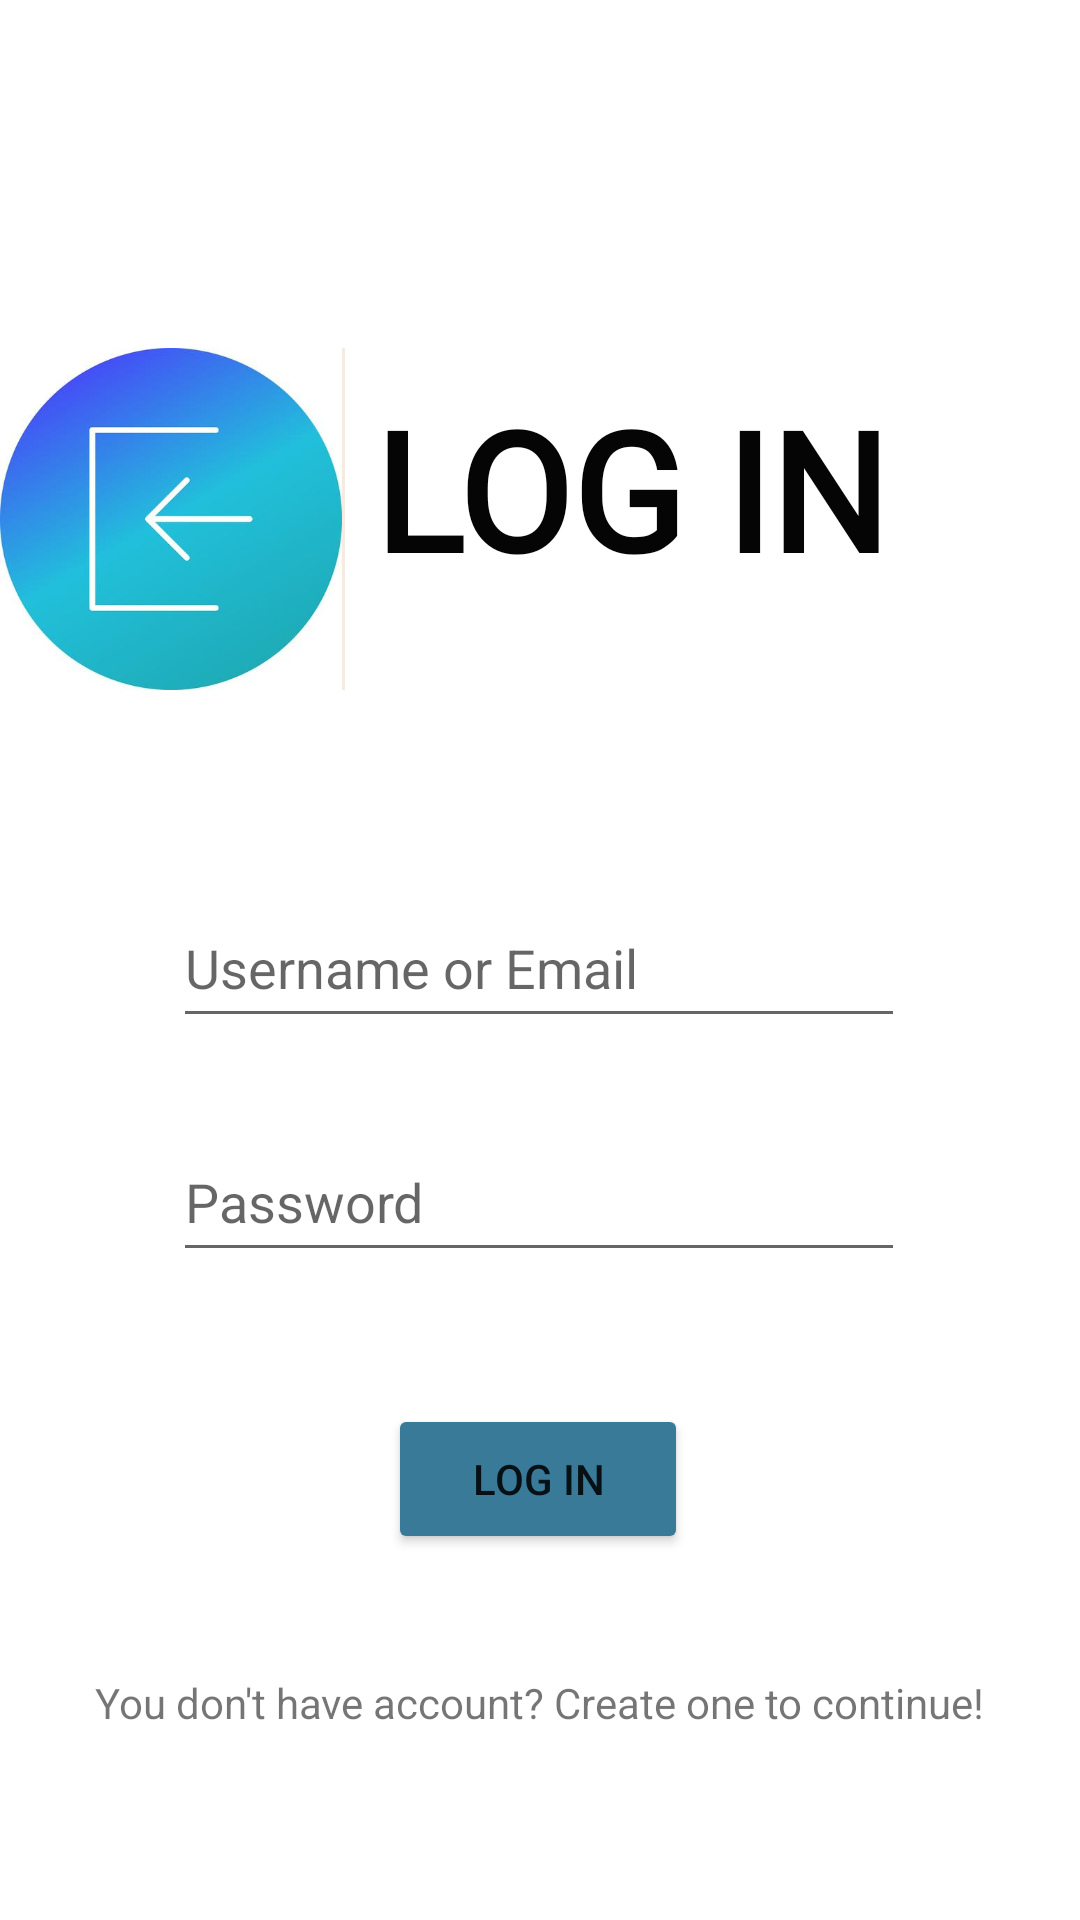

This screen was rendered from an Android layout file. Write that file and the resources it references.
<!-- AndroidManifest.xml: application theme Theme.ParkApplication -->
<!-- res/layout/activity_login.xml -->
<?xml version="1.0" encoding="utf-8"?>
<androidx.constraintlayout.widget.ConstraintLayout xmlns:android="http://schemas.android.com/apk/res/android"
    xmlns:app="http://schemas.android.com/apk/res-auto"
    xmlns:tools="http://schemas.android.com/tools"
    android:layout_width="match_parent"
    android:layout_height="match_parent"
    android:elevation="10dp"
    tools:context=".Login_activity">

    <EditText
        android:id="@+id/addUserName_ID"
        android:layout_width="244dp"
        android:layout_height="50dp"
        android:layout_marginTop="296dp"
        android:ems="10"
        android:hint="Username or Email"
        android:inputType="textPersonName"
        android:minHeight="48dp"
        android:textColor="#011627"
        app:layout_constraintEnd_toEndOf="parent"
        app:layout_constraintHorizontal_bias="0.497"
        app:layout_constraintStart_toStartOf="parent"
        app:layout_constraintTop_toTopOf="parent" />

    <EditText
        android:id="@+id/addPassword_ID"
        android:layout_width="244dp"
        android:layout_height="50dp"
        android:layout_marginTop="28dp"
        android:ems="10"
        android:hint="Password"
        android:inputType="textPassword"
        android:textColor="#011627"
        app:layout_constraintEnd_toEndOf="parent"
        app:layout_constraintHorizontal_bias="0.497"
        app:layout_constraintStart_toStartOf="parent"
        app:layout_constraintTop_toBottomOf="@+id/addUserName_ID" />

    <TextView
        android:id="@+id/textView6"
        android:layout_width="wrap_content"
        android:layout_height="wrap_content"
        android:layout_marginTop="116dp"
        android:fontFamily="@font/anton"
        android:padding="10dp"
        android:text="LOG IN"
        android:textColor="#050505"
        android:textSize="55sp"
        android:textStyle="bold"
        app:layout_constraintEnd_toEndOf="parent"
        app:layout_constraintHorizontal_bias="0.68"
        app:layout_constraintStart_toStartOf="parent"
        app:layout_constraintTop_toTopOf="parent" />

    <Button
        android:id="@+id/login_BUTTON_id"
        android:layout_width="100dp"
        android:layout_height="50dp"
        android:layout_marginTop="44dp"
        android:backgroundTint="#387A98"
        android:elevation="10dp"
        android:text="Log in"
        app:cornerRadius="15dp"
        app:layout_constraintEnd_toEndOf="parent"
        app:layout_constraintHorizontal_bias="0.498"
        app:layout_constraintStart_toStartOf="parent"
        app:layout_constraintTop_toBottomOf="@+id/addPassword_ID" />

    <TextView
        android:id="@+id/moveToRegister"
        android:layout_width="wrap_content"
        android:layout_height="wrap_content"
        android:layout_marginTop="40dp"
        android:text="You don't have account? Create one to continue!"
        app:layout_constraintEnd_toEndOf="parent"
        app:layout_constraintHorizontal_bias="0.498"
        app:layout_constraintStart_toStartOf="parent"
        app:layout_constraintTop_toBottomOf="@+id/login_BUTTON_id" />

    <ImageView
        android:id="@+id/imageView4"
        android:layout_width="116dp"
        android:layout_height="114dp"
        android:layout_marginTop="116dp"
        android:background="#F5EBE0"
        android:backgroundTint="#F5EBE0"
        app:layout_constraintEnd_toStartOf="@+id/textView6"
        app:layout_constraintHorizontal_bias="1.0"
        app:layout_constraintStart_toStartOf="parent"
        app:layout_constraintTop_toTopOf="parent"
        app:srcCompat="@drawable/sign_in_icon_vector_illustration___copy" />

</androidx.constraintlayout.widget.ConstraintLayout>
<!-- resources referenced by this layout -->
<resources>
  <!-- drawable sign_in_icon_vector_illustration___copy: jpg bitmap (drawable, 12341 bytes) -->
  <style name="Theme.ParkApplication" parent="Theme.MaterialComponents.DayNight.DarkActionBar">
          
          <item name="colorPrimary">@color/purple_500</item>
          <item name="colorPrimaryVariant">@color/purple_700</item>
          <item name="colorOnPrimary">@color/white</item>
          
          <item name="colorSecondary">@color/teal_200</item>
          <item name="colorSecondaryVariant">@color/teal_700</item>
          <item name="colorOnSecondary">@color/black</item>
          
          <item name="android:statusBarColor" tools:targetApi="l">?attr/colorPrimaryVariant</item>
          
      </style>
  <color name="purple_500">#FF6200EE</color>
  <color name="purple_700">#FF3700B3</color>
  <color name="white">#FFFFFFFF</color>
  <color name="teal_200">#FF03DAC5</color>
  <color name="teal_700">#FF018786</color>
  <color name="black">#FF000000</color>
</resources>
